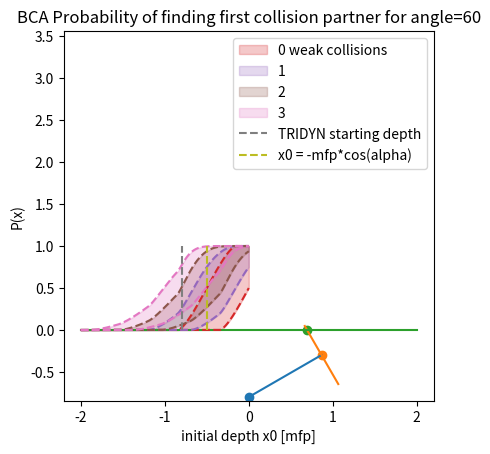

Here is the Python script that generated this plot:
import numpy as np
import matplotlib.pyplot as plt

def probability_partner_inside(pmax, alpha, x0, mfp):
    d = (x0 + np.cos(alpha)*mfp)/np.sin(alpha)
    if d > pmax:
        if x0 + mfp*np.cos(alpha) - pmax*np.sin(alpha) > 0.:
            return 1.
        else:
            return 0.
    A = pmax*(pmax*np.arccos(d/pmax) - d*np.sqrt(1. - d**2/pmax**2))
    if np.isnan(A):
        return 0
    A_max = np.pi*pmax**2
    return (A_max - A)/A_max

def integral(R, x):
    return 0.5*(x*np.sqrt(R**2 - x**2) + R**2*np.arctan2(x, np.sqrt(R**2 - x**2)))

def depth_distribution(pmax, alpha, x0, mfp, x):
    if x < 0.: return 0.
    d = (x0 + np.cos(alpha)*mfp)/np.sin(alpha)
    f = 2.*np.sqrt(pmax**2 - (x - d)**2)*np.cos(alpha)

    if np.isnan(f):
        return 0.
    else:
        return f

def main():
    mfp = 1.
    pmax = mfp/np.sqrt(2.*np.pi)
    alpha_deg = 60
    alpha = alpha_deg*np.pi/180.
    x0 = np.linspace(-2, 0., 10000)

    example(pmax, alpha, -2.*pmax, mfp)

    plt.figure(1)
    p_min = [[], [], [], []]
    p_max = [[], [], [], []]

    for k in (0, 1, 2, 3):
        for x in x0:
            p_min[k].append(probability_partner_inside(pmax + k*pmax, alpha, x, 0.))
            p_max[k].append(probability_partner_inside(pmax + k*pmax, alpha, x, mfp))


    for p in p_min, p_max:
        p[1] = 1 - (1 - np.array(p[0]))*(1 - np.array(p[1]))
        p[2] = 1 - (1 - np.array(p[0]))*(1 - np.array(p[1]))*(1 - np.array(p[2]))
        p[3] = 1 - (1 - np.array(p[0]))*(1 - np.array(p[1]))*(1 - np.array(p[2]))*(1 - np.array(p[3]))

    plots = []
    for k in (0, 1, 2, 3):
        p_min_plot = plt.plot(x0, p_min[k], linestyle='--')
        plt.plot(x0, p_max[k], color=p_min_plot[0].get_color(), linestyle='--')
        fill_plot = plt.fill_between(x0, p_min[k], p_max[k], color=p_min_plot[0].get_color(), alpha = 0.25)
        plots.append(fill_plot)

    tridyn_line = plt.plot(-2.*pmax*np.ones(10), np.linspace(0., 1., 10), linestyle='--')
    plots.append(tridyn_line[0])

    proposal_line = plt.plot(-mfp*np.cos(alpha)*np.ones(10), np.linspace(0., 1., 10), linestyle='--')
    plots.append(proposal_line[0])

    plt.legend(plots, ('0 weak collisions', '1', '2', '3', 'TRIDYN starting depth', 'x0 = -mfp*cos(alpha)'))

    plt.title(f'BCA Probability of finding first collision partner for angle={alpha_deg}')
    plt.xlabel('initial depth x0 [mfp]')
    plt.ylabel('P(x)')

    plt.show()

def example(pmax, alpha, x0, mfp):
    y0 = 0.

    ca = np.cos(alpha)
    cb = np.sin(alpha)
    cg = 0.

    x1 = x0 + ca*mfp
    y1 = cb*mfp

    #let x_recoil: f64 = x + mfp*ca - impact_parameter*cphi*sa;
    #let y_recoil: f64 = y + mfp*cb - impact_parameter*(sphi*cg - cphi*cb*ca)/sa;
    cphi = 1.

    xa = x0 + mfp*ca - pmax*cphi*np.sin(alpha)
    ya = y0 + mfp*cb - pmax*(-cphi*cb*ca)/np.sin(alpha)
    xb = x0 + mfp*ca + pmax*cphi*np.sin(alpha)
    yb = y0 + mfp*cb - pmax*(cphi*cb*ca)/np.sin(alpha)

    p_zero = x1/np.sin(alpha)
    xz = 0.
    yz = y0 + mfp*cb + p_zero*(cphi*cb*ca)/np.sin(alpha)

    d_zero = (x0 + np.cos(alpha)*mfp)/np.sin(alpha)
    h = d_zero - pmax
    c = 2*pmax*np.sqrt(1 - (d_zero/pmax)**2)
    s = np.arcsin(c/(h + c**2/4./h))*(h + c**2/4./h)
    A = pmax*(pmax*np.arccos(d_zero/pmax) - d_zero*np.sqrt(1. - d_zero**2/pmax**2))
    A_max = np.pi*pmax**2

    print((A_max - A)/(A_max))

    plt.scatter(y0, x0)
    plt.scatter(y1, x1)
    plt.plot([y0, y1], [x0, x1])
    plt.plot([ya, yb], [xa, xb])
    plt.scatter(yz, xz)
    plt.plot(np.linspace(-2, 2, 10), np.zeros(10))
    plt.axis('square')
    plt.show()

if __name__ == '__main__':
    main()
